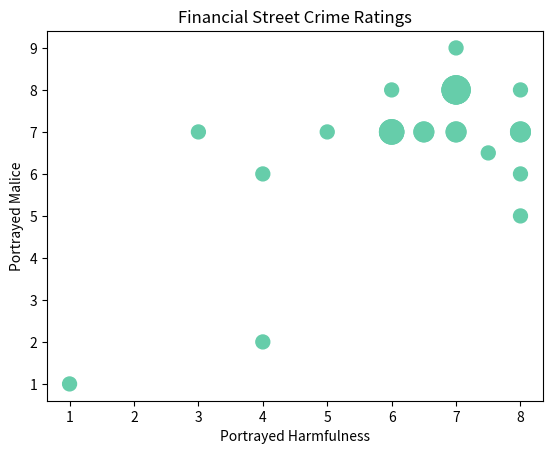

Source code (Python):
import matplotlib.pyplot as plt
from collections import Counter

Harm = [8,3,7,5,7,8,7,6.5,1,6,6,7,7.5,8,6.5,7,7,8,4,8,7,6,4,6]
Malice = [8,7,8,7,8,5,8,7,1,8,7,7,6.5,7,7,7,9,6,6,7,8,7,2,7]


c = Counter(zip(Harm,Malice))
# create a list of the sizes, here multiplied by 10 for scale
s = [100*c[(xx,yy)] for xx,yy in zip(Harm,Malice)]

# plot it
plt.scatter(Harm, Malice, s=s, c="mediumaquamarine")
plt.xlabel("Portrayed Harmfulness")
plt.ylabel("Portrayed Malice")
plt.title("Financial Street Crime Ratings")
plt.show()
